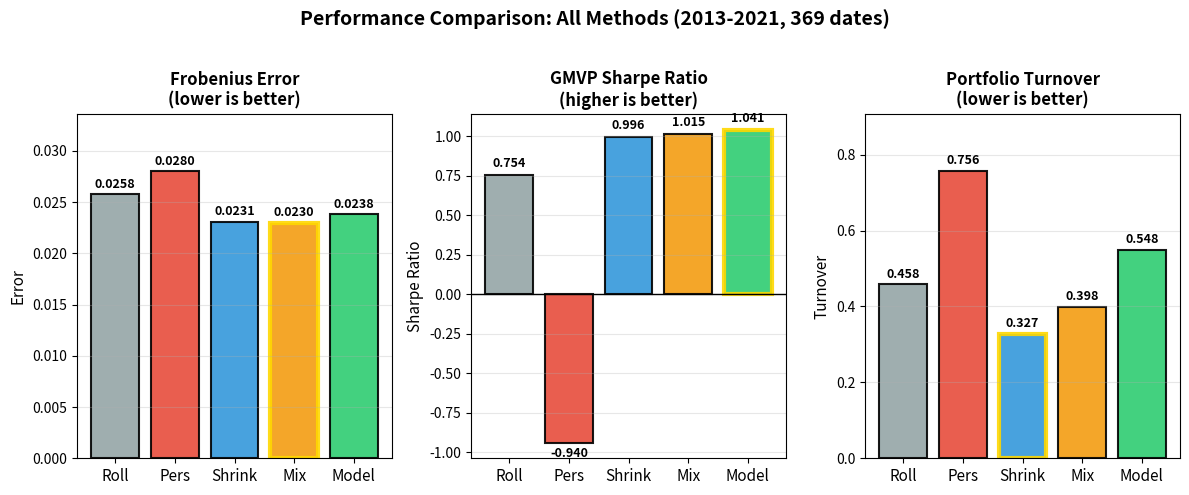

This chart was generated by the following Python code: (Note: this script raises an exception after producing the figure.)
"""
Create grouped bar chart for Slide 11: Overall Results comparison.
Output: slides/visuals/overall_results_comparison.png (12×5 in, 300 dpi).
"""

import os

import matplotlib

matplotlib.use("Agg")
import matplotlib.pyplot as plt
import numpy as np
import pandas as pd


def create_overall_results_chart():
    """Create 3-panel comparison chart for Slide 11."""

    # Data (from comprehensive_baseline_comparison.csv)
    methods = ["Roll", "Pers", "Shrink", "Mix", "Model"]
    frobenius = [0.0258, 0.0280, 0.0231, 0.0230, 0.0238]
    sharpe = [0.754, -0.940, 0.996, 1.015, 1.041]
    turnover = [0.458, 0.756, 0.327, 0.398, 0.548]

    # Colors
    colors = {
        "Roll": "#95A5A6",
        "Pers": "#E74C3C",
        "Shrink": "#3498DB",
        "Mix": "#F39C12",
        "Model": "#2ECC71",
    }
    bar_colors = [colors[m] for m in methods]

    # Best performers (for gold border)
    best_fro = np.argmin(frobenius)  # Mix or Shrink (tied) – highlight Mix
    best_sharpe = np.argmax(sharpe)  # Model
    best_turn = np.argmin(turnover)  # Shrink

    fig, axes = plt.subplots(1, 3, figsize=(12, 5), facecolor="white")
    fig.patch.set_facecolor("white")
    x = np.arange(len(methods))

    # Panel 1: Frobenius (lower is better)
    ax = axes[0]
    bars = ax.bar(
        x,
        frobenius,
        color=bar_colors,
        alpha=0.9,
        edgecolor="black",
        linewidth=1.5,
    )
    # highlight Mix (index 3)
    bars[3].set_edgecolor("gold")
    bars[3].set_linewidth(3)

    for bar, val in zip(bars, frobenius):
        height = bar.get_height()
        ax.text(
            bar.get_x() + bar.get_width() / 2.0,
            height + 0.0003,
            f"{val:.4f}",
            ha="center",
            va="bottom",
            fontsize=9,
            fontweight="bold",
        )

    ax.set_xticks(x)
    ax.set_xticklabels(methods, fontsize=11)
    ax.set_ylabel("Error", fontsize=11)
    ax.set_title(
        "Frobenius Error\n(lower is better)",
        fontsize=12,
        fontweight="bold",
    )
    ax.grid(axis="y", alpha=0.3)
    ax.set_ylim(0.0, max(frobenius) * 1.20)

    # Panel 2: GMVP Sharpe (higher is better)
    ax = axes[1]
    bars = ax.bar(
        x,
        sharpe,
        color=bar_colors,
        alpha=0.9,
        edgecolor="black",
        linewidth=1.5,
    )
    bars[best_sharpe].set_edgecolor("gold")
    bars[best_sharpe].set_linewidth(3)

    for bar, val in zip(bars, sharpe):
        height = bar.get_height()
        if height >= 0:
            y_pos = height + 0.03
            va = "bottom"
        else:
            y_pos = height - 0.03
            va = "top"
        ax.text(
            bar.get_x() + bar.get_width() / 2.0,
            y_pos,
            f"{val:.3f}",
            ha="center",
            va=va,
            fontsize=9,
            fontweight="bold",
        )

    ax.set_xticks(x)
    ax.set_xticklabels(methods, fontsize=11)
    ax.set_ylabel("Sharpe Ratio", fontsize=11)
    ax.set_title(
        "GMVP Sharpe Ratio\n(higher is better)",
        fontsize=12,
        fontweight="bold",
    )
    ax.grid(axis="y", alpha=0.3)
    ax.axhline(y=0.0, color="black", linewidth=1.0)

    # Panel 3: Turnover (lower is better)
    ax = axes[2]
    bars = ax.bar(
        x,
        turnover,
        color=bar_colors,
        alpha=0.9,
        edgecolor="black",
        linewidth=1.5,
    )
    bars[best_turn].set_edgecolor("gold")
    bars[best_turn].set_linewidth(3)

    for bar, val in zip(bars, turnover):
        height = bar.get_height()
        ax.text(
            bar.get_x() + bar.get_width() / 2.0,
            height + 0.01,
            f"{val:.3f}",
            ha="center",
            va="bottom",
            fontsize=9,
            fontweight="bold",
        )

    ax.set_xticks(x)
    ax.set_xticklabels(methods, fontsize=11)
    ax.set_ylabel("Turnover", fontsize=11)
    ax.set_title(
        "Portfolio Turnover\n(lower is better)",
        fontsize=12,
        fontweight="bold",
    )
    ax.grid(axis="y", alpha=0.3)
    ax.set_ylim(0.0, max(turnover) * 1.20)

    fig.suptitle(
        "Performance Comparison: All Methods (2013-2021, 369 dates)",
        fontsize=14,
        fontweight="bold",
        y=0.98,
    )

    plt.tight_layout(rect=[0, 0, 1, 0.96])

    out_dir = os.path.join(os.path.dirname(__file__))
    os.makedirs(out_dir, exist_ok=True)
    out_path = os.path.join(out_dir, "overall_results_comparison.png")
    plt.savefig(out_path, dpi=300, bbox_inches="tight", facecolor="white")
    print(f"✓ Saved: {out_path}")
    return fig


if __name__ == "__main__":
    create_overall_results_chart()
